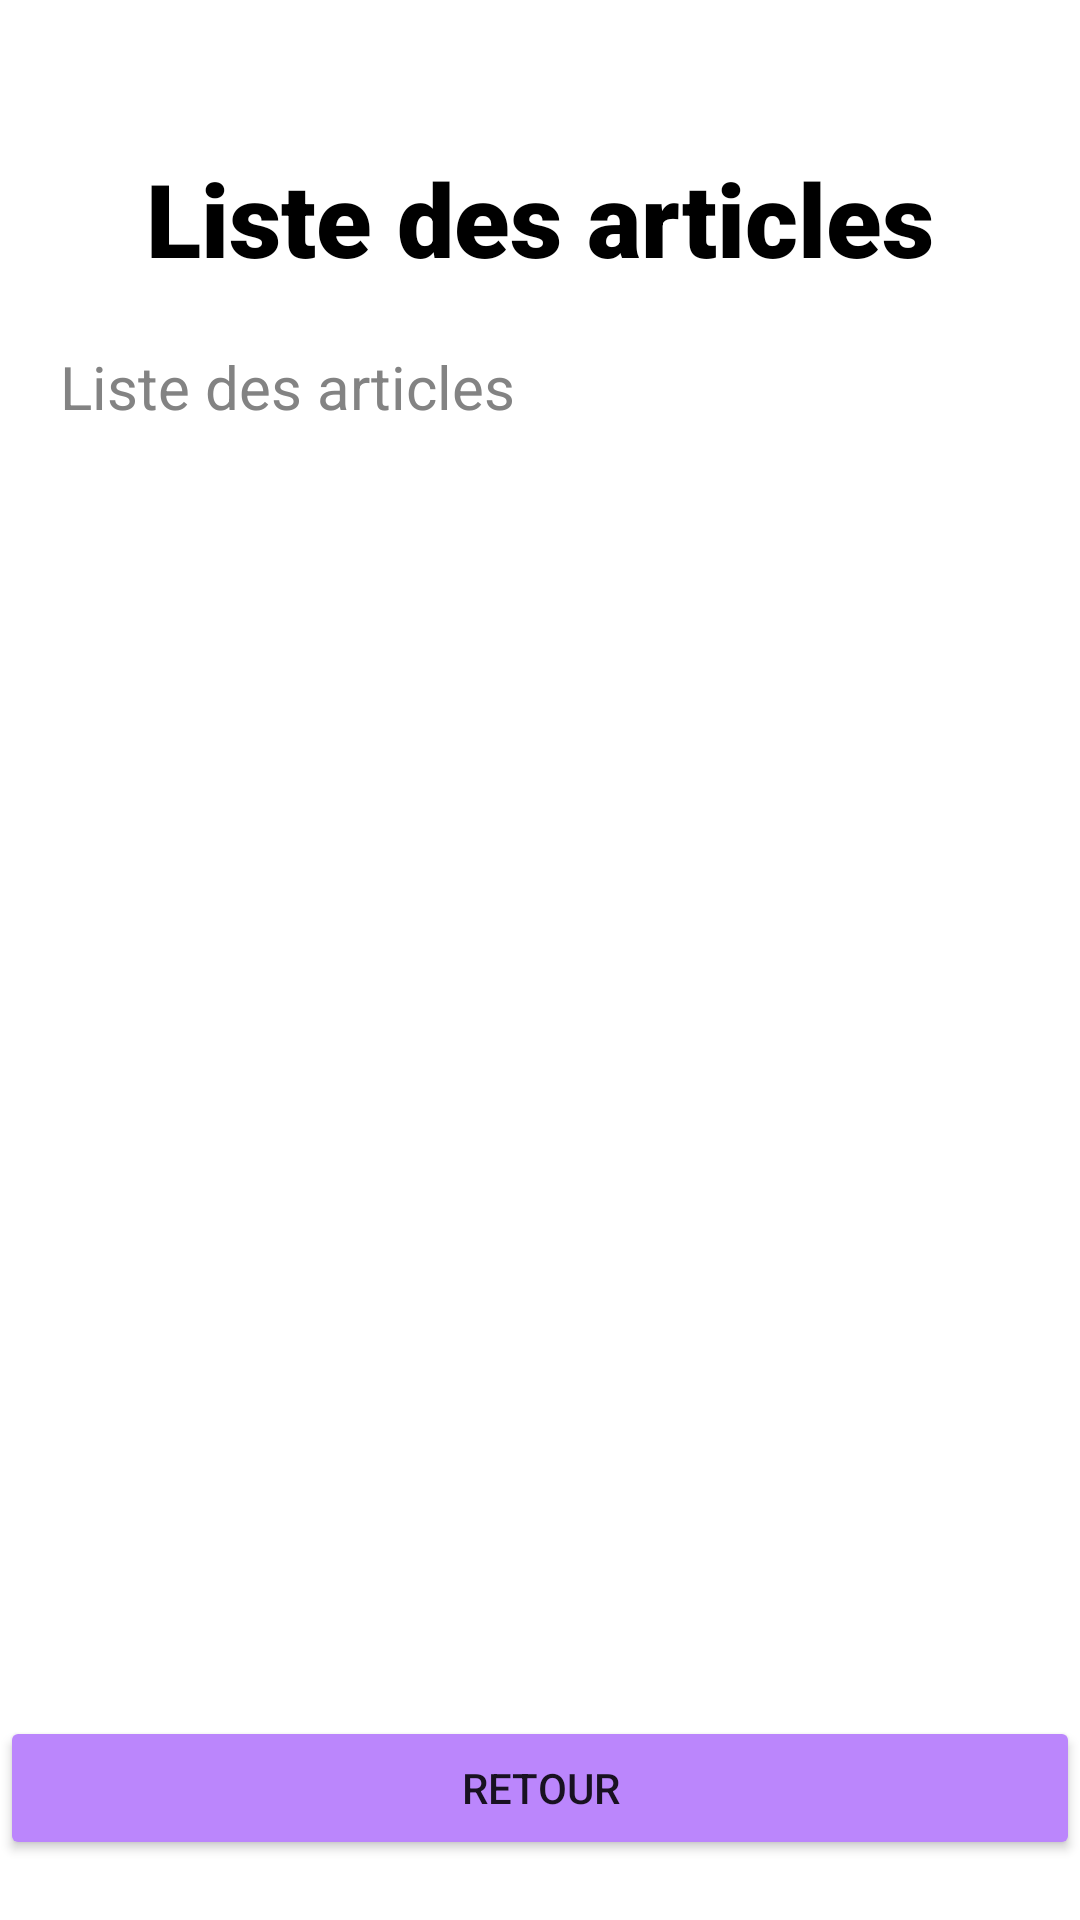

Layout XML and referenced resources for this Android screen:
<!-- AndroidManifest.xml: application theme Theme.SportsWearApp -->
<!-- res/layout/activity_list_article.xml -->
<?xml version="1.0" encoding="utf-8"?>
<androidx.constraintlayout.widget.ConstraintLayout xmlns:android="http://schemas.android.com/apk/res/android"
    xmlns:app="http://schemas.android.com/apk/res-auto"
    xmlns:tools="http://schemas.android.com/tools"
    android:layout_width="match_parent"
    android:layout_height="match_parent"
    android:background="@color/white">

    <TextView
        android:id="@+id/textViewMessageListe"
        android:layout_width="wrap_content"
        android:layout_height="wrap_content"
        android:layout_marginTop="50dp"
        android:fontFamily="sans-serif-black"
        android:text="@string/message_liste"
        android:textColor="@color/black"
        android:textSize="34sp"
        app:layout_constraintEnd_toEndOf="parent"
        app:layout_constraintStart_toStartOf="parent"
        app:layout_constraintTop_toTopOf="parent" />

    <Button
        android:id="@+id/buttonRetourListe"
        android:layout_width="wrap_content"
        android:layout_height="wrap_content"
        android:layout_marginBottom="20dp"
        android:width="1000sp"
        android:backgroundTint="@color/purple_200"
        android:text="@string/button_retour"
        app:layout_constraintBottom_toBottomOf="parent"
        app:layout_constraintEnd_toEndOf="parent"
        app:layout_constraintStart_toStartOf="parent" />

    <TextView
        android:id="@+id/TextViewListeArticle"
        android:layout_width="wrap_content"
        android:layout_height="wrap_content"
        android:layout_marginStart="20dp"
        android:layout_marginTop="20dp"
        android:text="@string/message_liste"
        android:textColor="@color/gray"
        android:textSize="20sp"
        app:layout_constraintStart_toStartOf="parent"
        app:layout_constraintTop_toBottomOf="@+id/textViewMessageListe" />

    <ListView
        android:layout_width="409dp"
        android:layout_height="475dp"
        android:layout_marginTop="24dp"
        app:layout_constraintTop_toBottomOf="@+id/TextViewListeArticle"
        tools:layout_editor_absoluteX="1dp" />
</androidx.constraintlayout.widget.ConstraintLayout>
<!-- resources referenced by this layout -->
<resources>
  <color name="black">#FF000000</color>
  <color name="gray">#838383</color>
  <color name="purple_200">#FFBB86FC</color>
  <color name="white">#FFFFFFFF</color>
  <string name="button_retour">Retour</string>
  <string name="message_liste">Liste des articles</string>
  <style name="Theme.SportsWearApp" parent="Theme.MaterialComponents.DayNight.DarkActionBar">
          
          <item name="colorPrimary">@color/purple_500</item>
          <item name="colorPrimaryVariant">@color/purple_700</item>
          <item name="colorOnPrimary">@color/white</item>
          
          <item name="colorSecondary">@color/teal_200</item>
          <item name="colorSecondaryVariant">@color/teal_700</item>
          <item name="colorOnSecondary">@color/black</item>
          
          <item name="android:statusBarColor" tools:targetApi="l">?attr/colorPrimaryVariant</item>
          
      </style>
  <color name="purple_500">#FF6200EE</color>
  <color name="purple_700">#FF3700B3</color>
  <color name="teal_200">#FF03DAC5</color>
  <color name="teal_700">#FF018786</color>
</resources>
